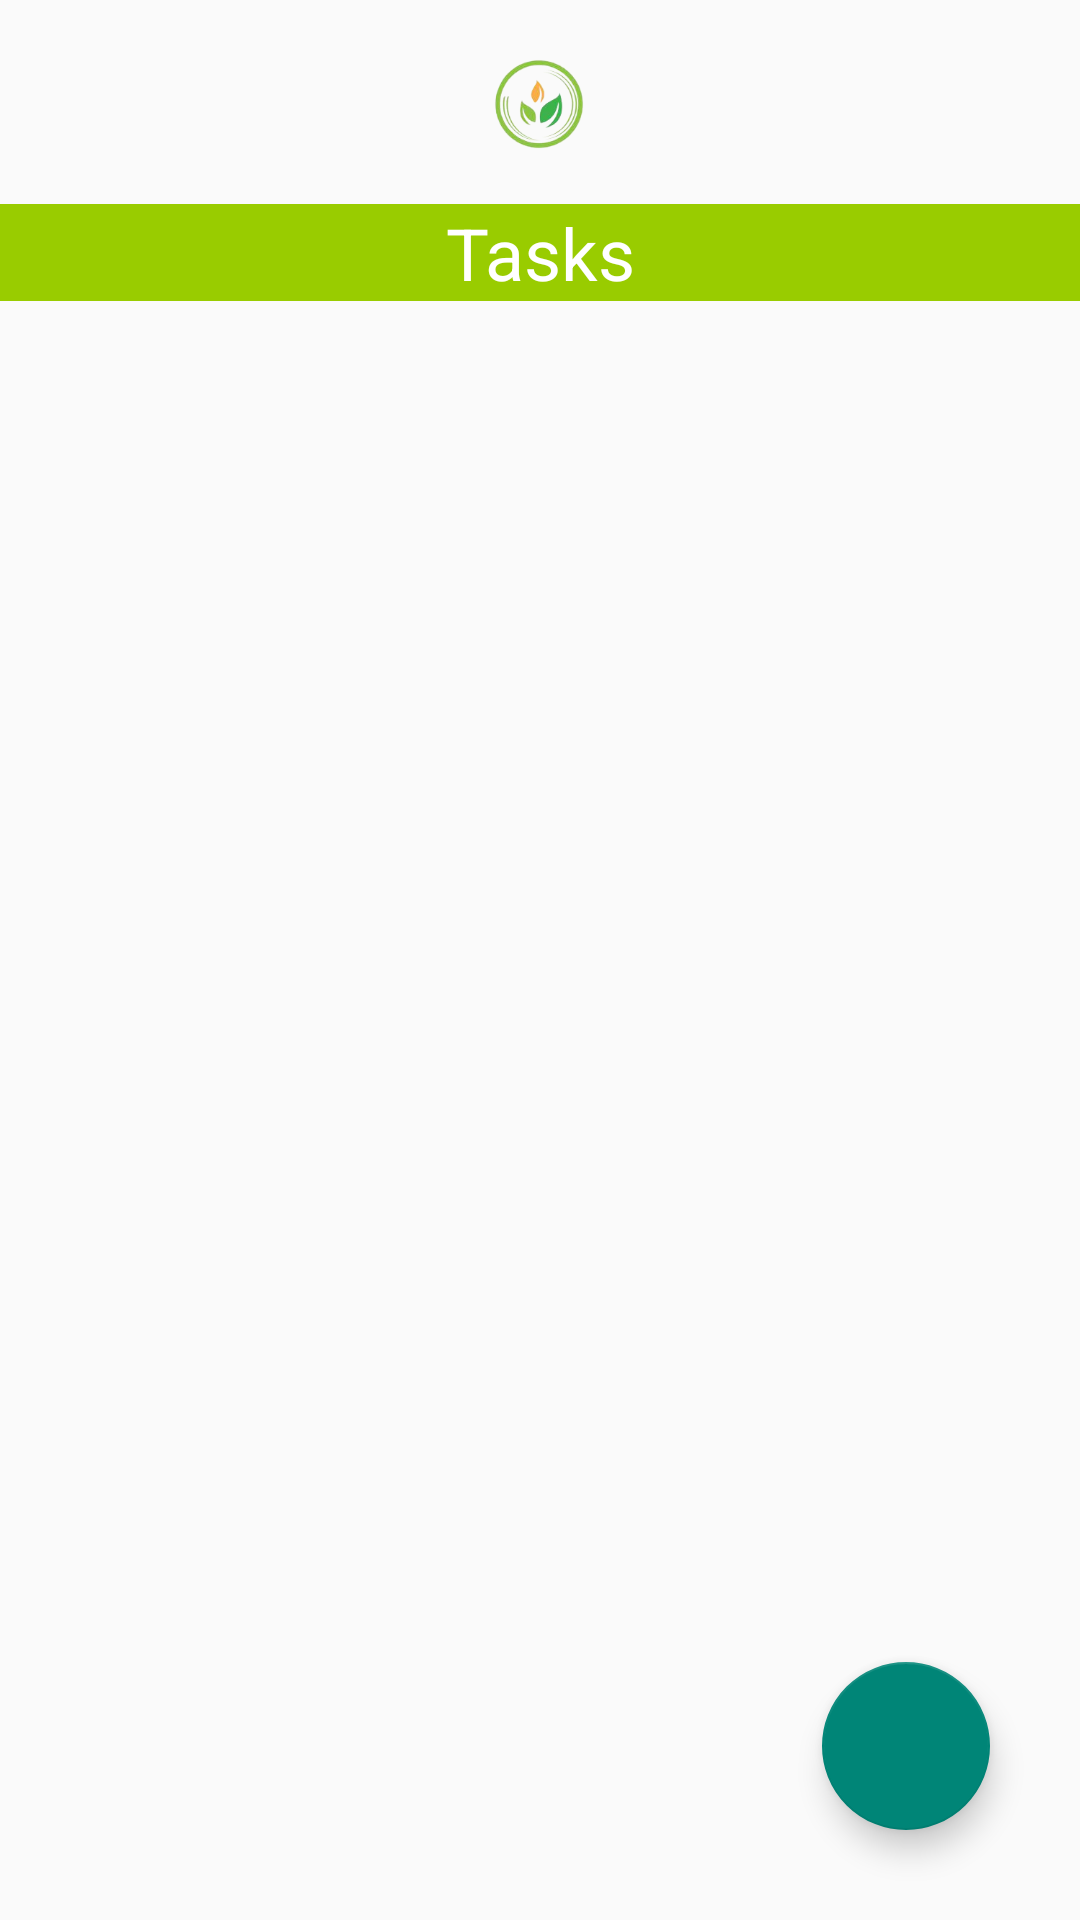

Here is an Android app screen rendered from its layout file. Give the layout XML and the strings, colors and styles it references.
<!-- AndroidManifest.xml: application theme Theme.AppCompat.Light.NoActionBar.Fullscreen -->
<!-- res/layout/activity_to_do.xml -->
<?xml version="1.0" encoding="utf-8"?>
<RelativeLayout xmlns:android="http://schemas.android.com/apk/res/android"
    xmlns:app="http://schemas.android.com/apk/res-auto"
    xmlns:tools="http://schemas.android.com/tools"
    android:layout_width="match_parent"
    android:layout_height="match_parent"
    tools:context=".ToDo">

    <ImageView
        android:id="@+id/lg"
        android:layout_width="60dp"
        android:layout_height="60dp"
        android:layout_centerHorizontal="true"
        android:layout_marginTop="5dp"
        android:src="@drawable/removelogo" />
        <TextView
            android:textColor="#fff"
            android:background="#99cc00"
            android:layout_below="@id/lg"
            android:layout_width="match_parent"
            android:layout_height="wrap_content"
            android:text="Tasks"
            android:id="@+id/textview"
            android:layout_marginTop="3dp"
            android:textSize="24sp"
            android:gravity="center"/>
    <androidx.recyclerview.widget.RecyclerView
        android:layout_width="match_parent"
        android:layout_height="wrap_content"
        android:id="@+id/recyclerview"
        android:layout_below="@id/textview"
        android:nestedScrollingEnabled="true"
        />
    <com.google.android.material.floatingactionbutton.FloatingActionButton
        android:layout_width="wrap_content"
        android:layout_height="wrap_content"
        android:layout_alignParentEnd="true"
        android:layout_alignParentBottom="true"
        android:id="@+id/fab"
        android:src="@drawable/addt"
        android:layout_margin="30dp"/>

</RelativeLayout>
<!-- resources referenced by this layout -->
<resources>
  <!-- drawable removelogo: png bitmap (drawable, 28576 bytes) -->
  <style name="Theme.AppCompat.Light.NoActionBar.Fullscreen" parent="@style/Theme.AppCompat.Light.NoActionBar">
          <item name="android:windowNoTitle">true</item>
          <item name="android:windowActionBar">false</item>
          <item name="android:windowFullscreen">true</item>
          <item name="android:windowContentOverlay">@null</item>
      </style>
</resources>
